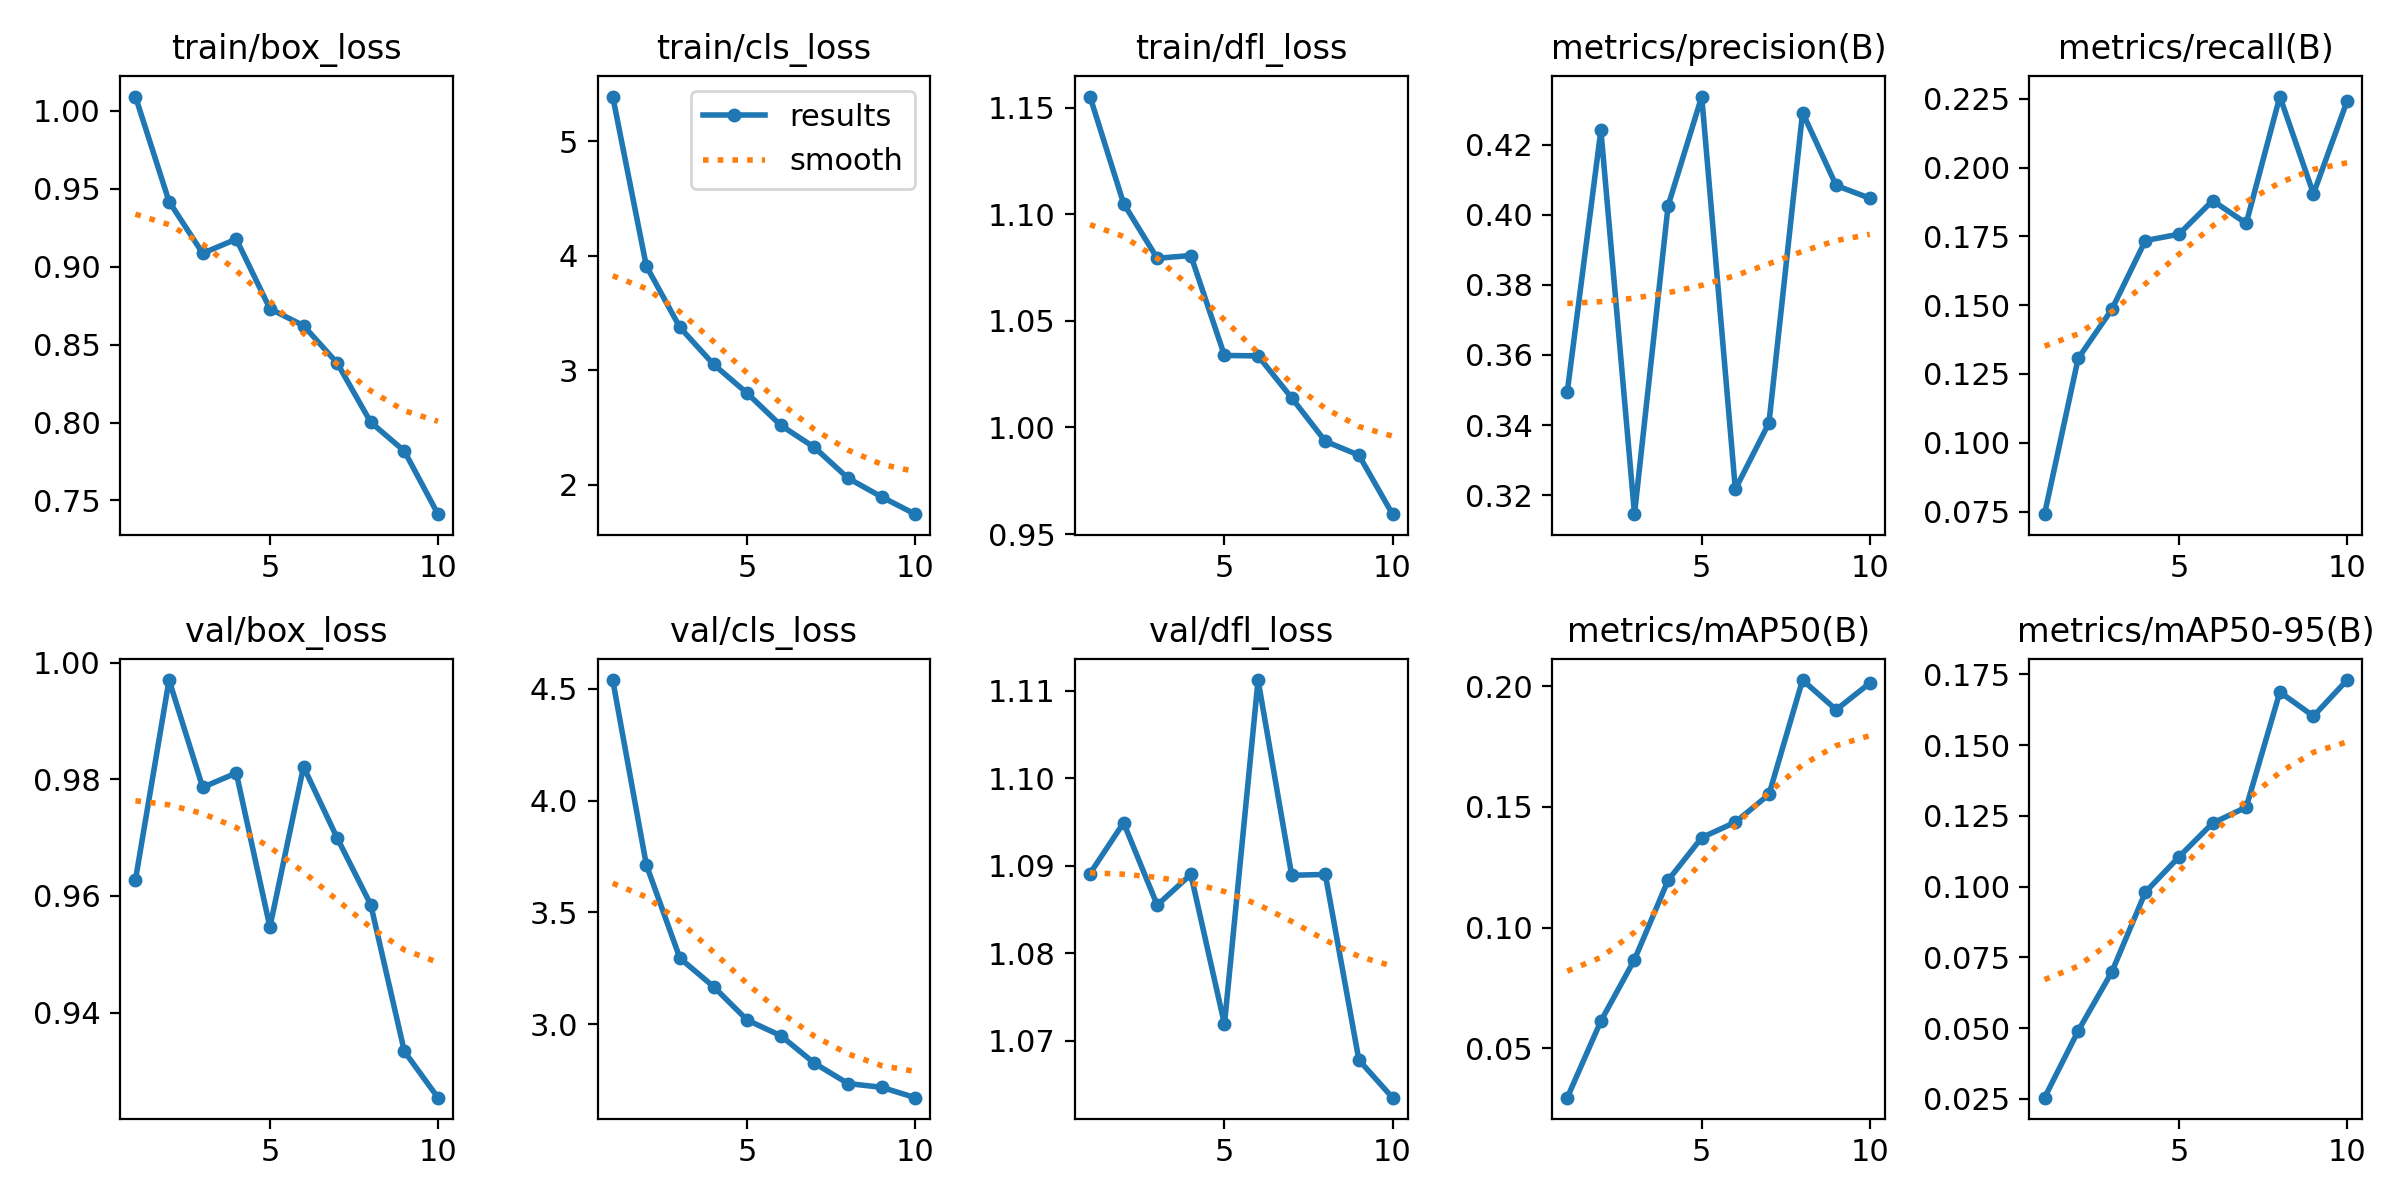

Data behind this chart, as committed beside it:
epoch, train/box_loss, train/cls_loss, train/dfl_loss, metrics/precision(B), metrics/recall(B), metrics/mAP50(B), metrics/mAP50-95(B), val/box_loss, val/cls_loss, val/dfl_loss, lr/pg0, lr/pg1, lr/pg2
1, 1.009, 5.389, 1.155, 0.3495, 0.07404, 0.02963, 0.02541, 0.9627, 4.54, 1.089, 5.2197e-05, 5.2197e-05, 5.2197e-05
2, 0.9418, 3.909, 1.105, 0.4241, 0.1306, 0.06135, 0.04901, 0.997, 3.713, 1.095, 9.4782e-05, 9.4782e-05, 9.4782e-05
3, 0.9086, 3.372, 1.079, 0.3146, 0.1484, 0.0868, 0.06979, 0.9786, 3.295, 1.085, 0.0001269, 0.0001269, 0.0001269
4, 0.9177, 3.05, 1.081, 0.4026, 0.1735, 0.1196, 0.09802, 0.9811, 3.168, 1.089, 0.0001118, 0.0001118, 0.0001118
5, 0.873, 2.797, 1.034, 0.4337, 0.1758, 0.1373, 0.1105, 0.9547, 3.019, 1.072, 0.0001118, 0.0001118, 0.0001118
6, 0.8622, 2.517, 1.034, 0.3217, 0.188, 0.1437, 0.1224, 0.9822, 2.949, 1.111, 9.6036e-05, 9.6036e-05, 9.6036e-05
7, 0.8382, 2.324, 1.014, 0.3406, 0.1797, 0.1552, 0.128, 0.97, 2.826, 1.089, 8.0295e-05, 8.0295e-05, 8.0295e-05
8, 0.8002, 2.056, 0.9936, 0.4291, 0.2258, 0.2025, 0.1687, 0.9585, 2.735, 1.089, 6.4554e-05, 6.4554e-05, 6.4554e-05
9, 0.7817, 1.892, 0.987, 0.4083, 0.1905, 0.1902, 0.1602, 0.9333, 2.718, 1.068, 4.8813e-05, 4.8813e-05, 4.8813e-05
10, 0.7412, 1.741, 0.9593, 0.4047, 0.2241, 0.2013, 0.173, 0.9254, 2.671, 1.063, 3.3072e-05, 3.3072e-05, 3.3072e-05
